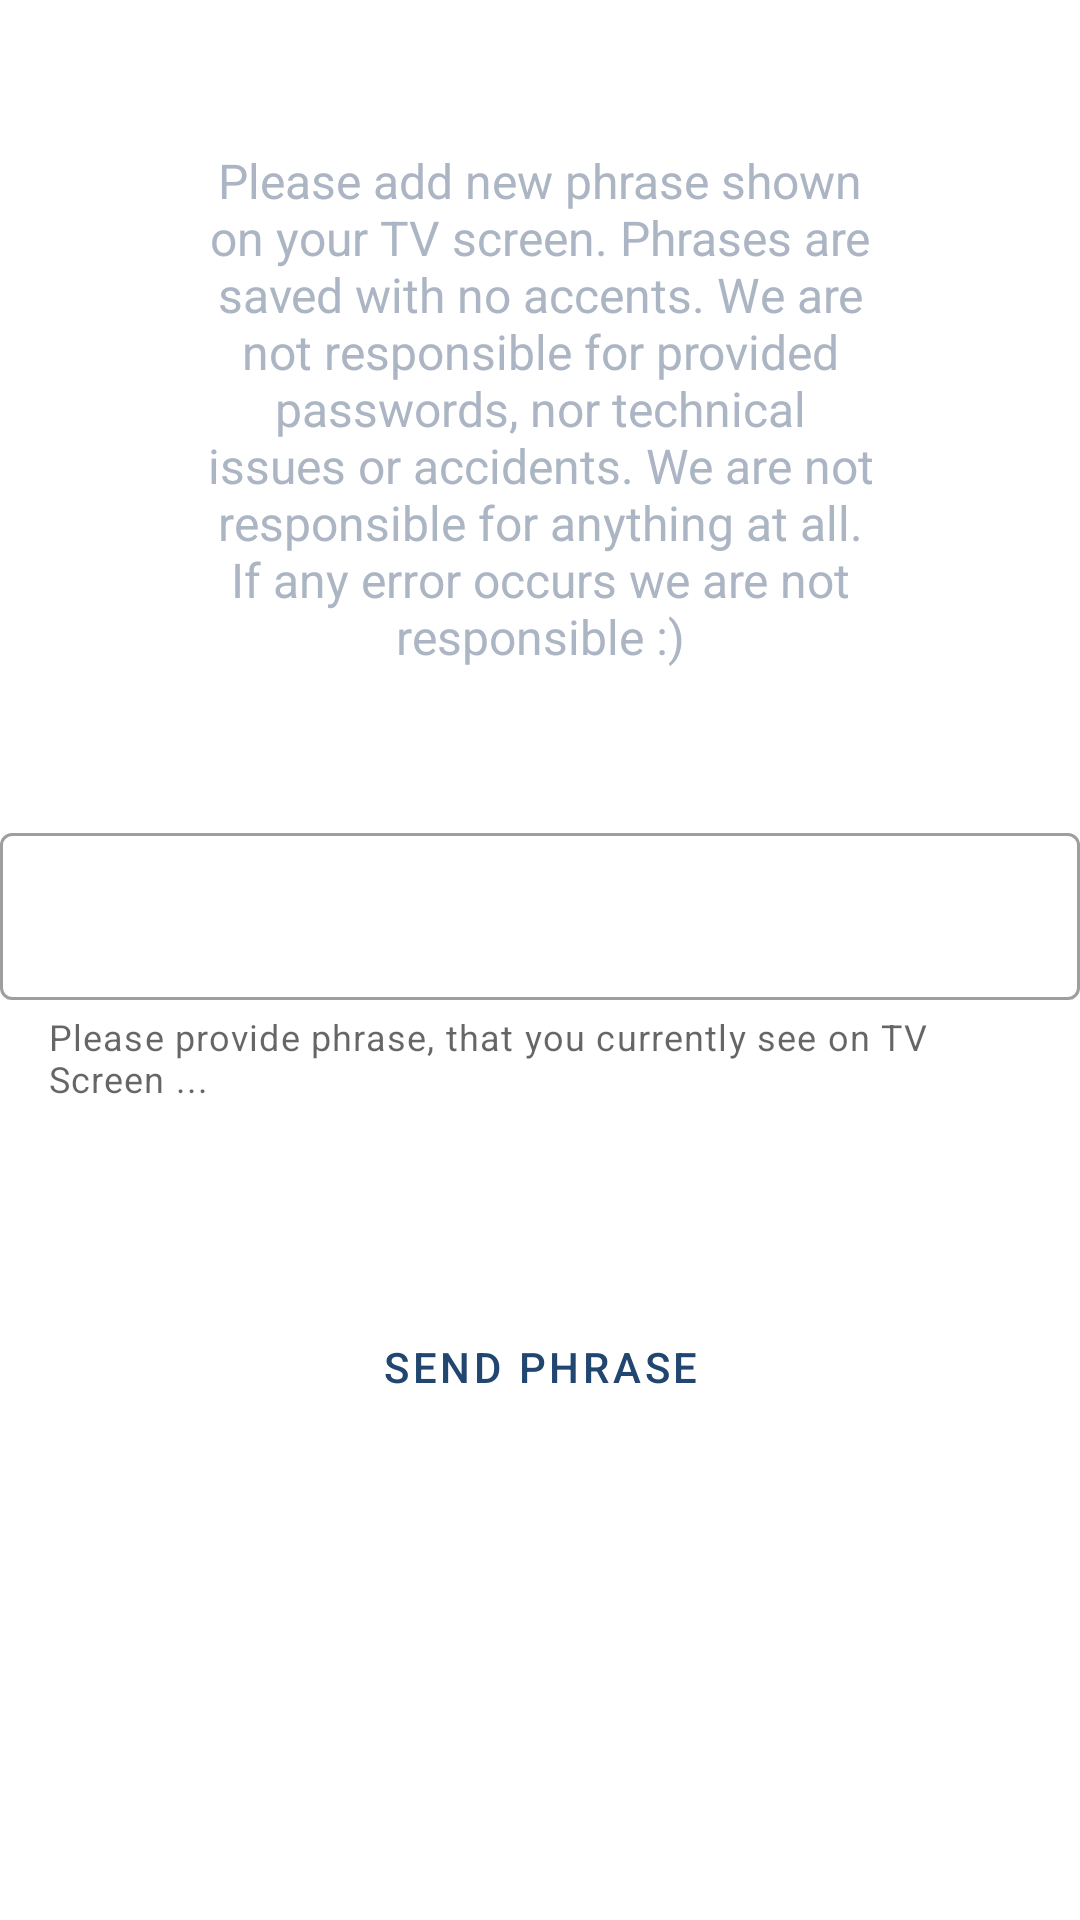

The Android layout XML behind this screen, and the referenced resources:
<!-- AndroidManifest.xml: application theme Theme.LotteryCheck -->
<!-- res/layout/fragment_update_phrase.xml -->
<?xml version="1.0" encoding="utf-8"?>
<FrameLayout xmlns:android="http://schemas.android.com/apk/res/android"
    xmlns:tools="http://schemas.android.com/tools"
    android:layout_width="match_parent"
    android:layout_height="match_parent"
    xmlns:app="http://schemas.android.com/apk/res-auto"
    android:layout_marginHorizontal="32dp"
    tools:context=".fragments.nav.UpdatePhrase">

    <androidx.constraintlayout.widget.ConstraintLayout
        android:layout_width="match_parent"
        android:layout_height="match_parent">

        <TextView
            android:id="@+id/fragment_update_phrase_disclaimer"
            android:textSize="16sp"
            android:textAlignment="center"
            android:layout_marginHorizontal="64dp"
            android:layout_width="0dp"
            android:layout_height="wrap_content"
            android:text="@string/string_add_phrase_rules_and_disclaimer"
            app:layout_constraintBottom_toTopOf="@+id/fragment_update_phrase_phrase_layout"
            app:layout_constraintEnd_toEndOf="parent"
            app:layout_constraintStart_toStartOf="parent"
            app:layout_constraintTop_toTopOf="parent" />

        <com.google.android.material.textfield.TextInputLayout
            android:id="@+id/fragment_update_phrase_phrase_layout"
            style="@style/Widget.MaterialComponents.TextInputLayout.OutlinedBox"
            android:layout_width="match_parent"
            android:layout_height="wrap_content"
            app:endIconMode="clear_text"
            app:errorEnabled="true"
            app:helperText="@string/string_add_phrase_hint"
            app:layout_constraintBottom_toBottomOf="parent"
            app:layout_constraintEnd_toEndOf="parent"
            app:layout_constraintStart_toStartOf="parent"
            app:layout_constraintTop_toTopOf="parent">

            <com.google.android.material.textfield.TextInputEditText
                android:id="@+id/fragment_update_phrase_phrase_input"
                android:layout_width="match_parent"
                android:layout_height="wrap_content"
                android:inputType="text|textAutoCorrect|textCapWords"
                android:maxLines="1"
                android:imeOptions="actionSend" />

        </com.google.android.material.textfield.TextInputLayout>

        <com.google.android.material.button.MaterialButton
            android:id="@+id/fragment_update_phrase_phrase_send"
            style="@style/Widget.MaterialComponents.Button.TextButton"
            android:layout_width="wrap_content"
            android:layout_height="wrap_content"
            android:gravity="center"
            android:text="@string/string_send_new_phrase_button_title"
            android:layout_marginTop="64dp"
            app:layout_constraintEnd_toEndOf="parent"
            app:layout_constraintStart_toStartOf="parent"
            app:layout_constraintTop_toBottomOf="@+id/fragment_update_phrase_phrase_layout" />

        <TextView
            android:id="@+id/fragment_update_phrase_current_time"
            android:layout_width="0dp"
            android:layout_height="wrap_content"
            android:layout_marginHorizontal="64dp"
            android:textAlignment="center"
            android:textSize="18sp"
            app:layout_constraintBottom_toBottomOf="parent"
            app:layout_constraintEnd_toEndOf="parent"
            app:layout_constraintStart_toStartOf="parent"
            app:layout_constraintTop_toBottomOf="@+id/fragment_update_phrase_phrase_send" />

        <androidx.core.widget.ContentLoadingProgressBar
            android:id="@+id/fragment_update_phrase_loading_bar"
            style="?android:attr/progressBarStyleLarge"
            android:layout_width="wrap_content"
            android:layout_height="wrap_content"
            app:layout_constraintBottom_toBottomOf="parent"
            app:layout_constraintEnd_toEndOf="parent"
            app:layout_constraintStart_toStartOf="parent"
            app:layout_constraintTop_toTopOf="parent" />

    </androidx.constraintlayout.widget.ConstraintLayout>

</FrameLayout>
<!-- resources referenced by this layout -->
<resources>
  <string name="string_add_phrase_hint">Please provide phrase, that you currently see on TV Screen ...</string>
  <string name="string_add_phrase_rules_and_disclaimer">Please add new phrase shown on your TV screen. Phrases are saved with no accents. We are not responsible for provided passwords, nor technical issues or accidents. We are not responsible for anything at all. If any error occurs we are not responsible :)</string>
  <string name="string_send_new_phrase_button_title">Send phrase</string>
  <style name="Theme.LotteryCheck" parent="Theme.MaterialComponents.Light.NoActionBar">
          
          <item name="colorPrimary">@color/primary</item>
          <item name="colorPrimaryVariant">@color/primaryVariant</item>
          <item name="colorOnPrimary">@color/white</item>
          
          <item name="colorSecondary">@color/secondary</item>
          <item name="colorSecondaryVariant">@color/secondaryVariant</item>
          <item name="colorOnSecondary">@color/black</item>
          <item name="android:textColor">@color/textColor</item>
  
          <item name="android:colorAccent">@color/primary</item>
  
          
          <item name="android:statusBarColor" tools:targetApi="l">@color/primary</item>
          <item name="cardBackgroundColor" tools:targetApi="l">@color/backgroundColor</item>
          <item name="background" tools:targetApi="l">@color/backgroundColor</item>
  
          
      </style>
  <color name="primary">#FF21466f</color>
  <color name="primaryVariant">#FFACB5C3</color>
  <color name="white">#FFFFFFFF</color>
  <color name="secondary">#FF21466f</color>
  <color name="secondaryVariant">#E19893</color>
  <color name="black">#FF000000</color>
  <color name="textColor">#FFACB5C3</color>
  <color name="backgroundColor">#ffffff</color>
</resources>
